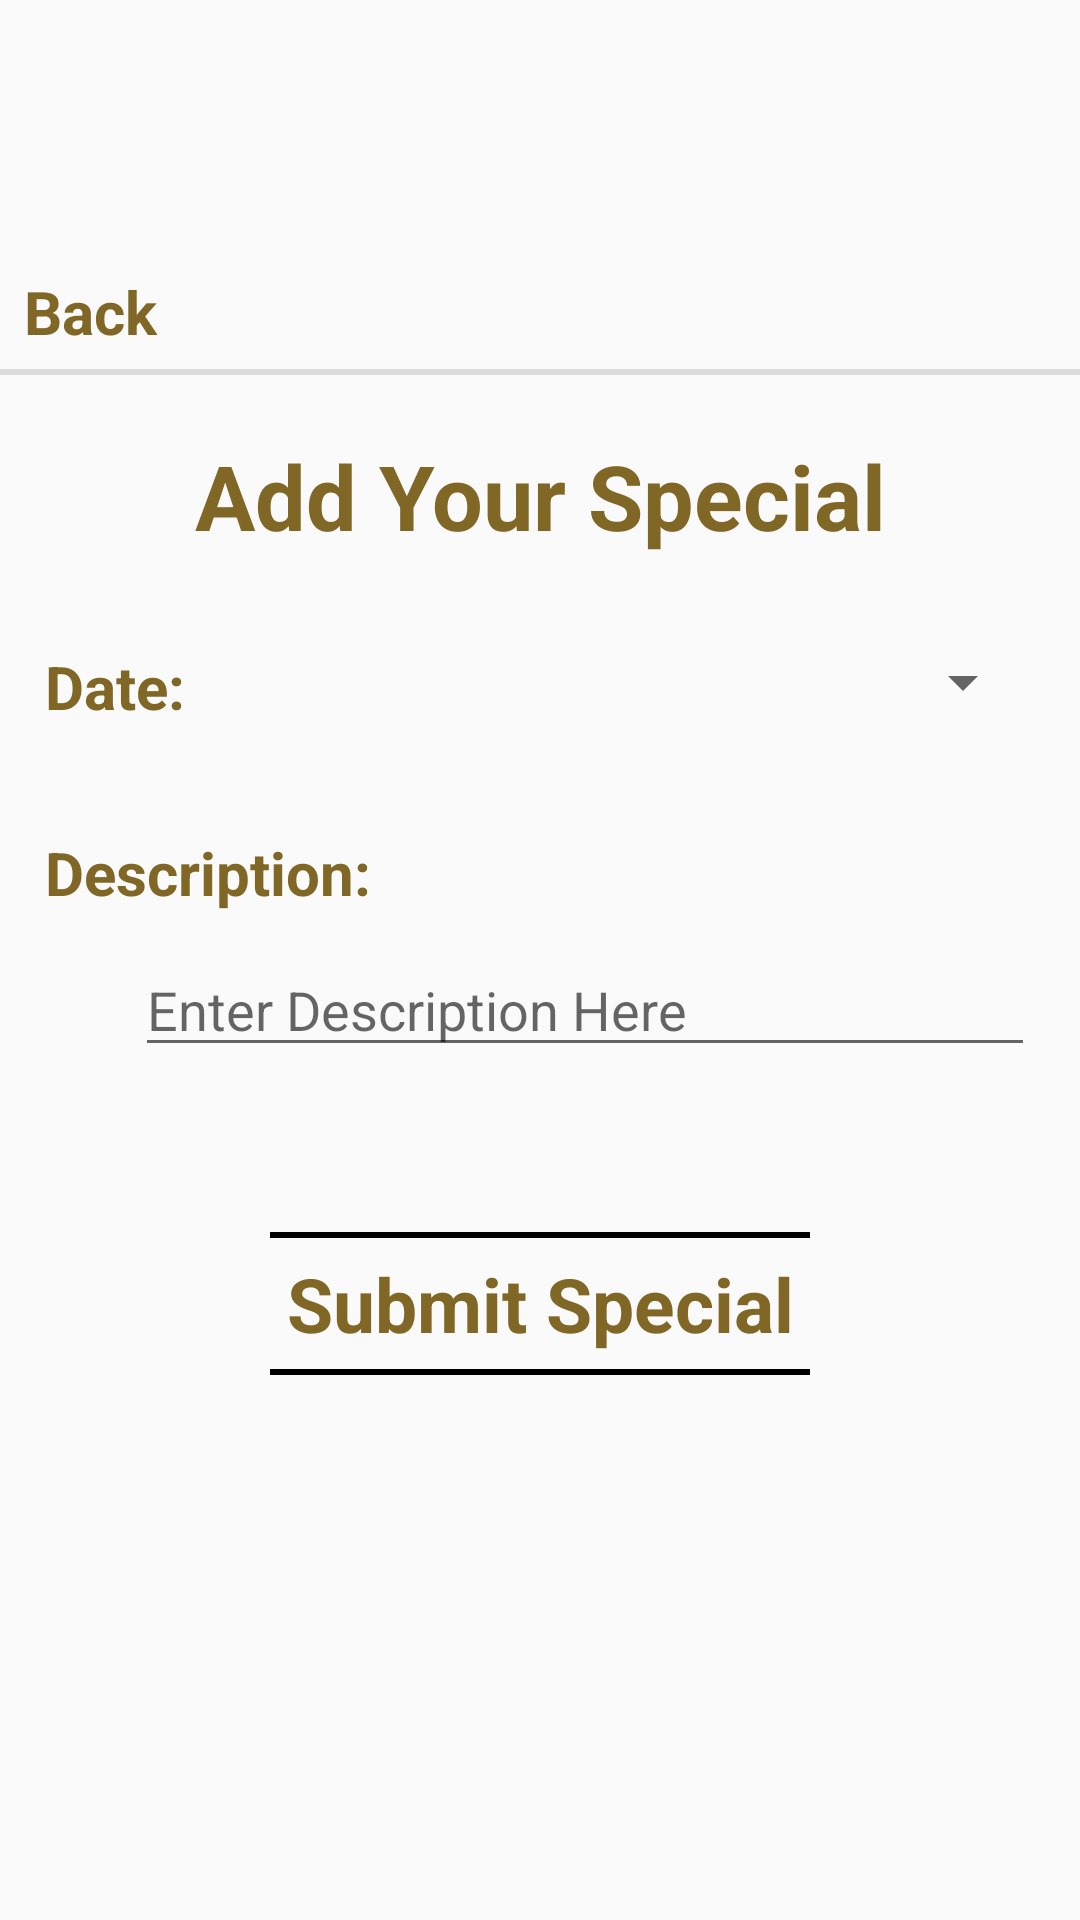

Here is an Android app screen rendered from its layout file. Give the layout XML and the strings, colors and styles it references.
<!-- AndroidManifest.xml: application theme AppTheme -->
<!-- res/layout/activity_add_bar_special.xml -->
<LinearLayout xmlns:android="http://schemas.android.com/apk/res/android"
              xmlns:tools="http://schemas.android.com/tools"
              android:layout_width="match_parent"
              android:layout_height="match_parent"
              tools:context="rpeck.loba_login_register.AddBarSpecial"
              android:background="@drawable/lobabackground"
              android:orientation="vertical">

    <ImageView
        android:id="@+id/loba_add_bar_special"
        android:src="@drawable/lobaheader"
        android:layout_width="match_parent"
        android:layout_height="150dp"
        android:layout_marginTop="-38dp"
        android:layout_marginBottom="-20dp"/>

    <LinearLayout
        android:layout_width="match_parent"
        android:layout_height="wrap_content"
        android:orientation="horizontal"
        style="?android:listSeparatorTextViewStyle"
        android:layout_marginBottom="20dp"
        android:layout_marginTop="-10dp">

        <TextView
            android:id="@+id/add_special_back_button"
            android:layout_width="wrap_content"
            android:layout_height="wrap_content"
            android:text="Back"
            android:textSize="20dp"
            android:textStyle="bold"
            android:textColor="@color/single_bar_text_color"
            android:layout_marginTop="5dp"
            android:paddingBottom="10dp"/>


    </LinearLayout>

    <TextView
        android:layout_width="match_parent"
        android:layout_height="wrap_content"
        android:layout_marginBottom="30dp"
        android:text="@string/add_special_main_title"
        android:gravity="center"
        android:textSize="30dp"
        android:textStyle="bold"
        android:textColor="@color/single_bar_text_color"/>

    <LinearLayout
        android:layout_width="match_parent"
        android:layout_height="wrap_content"
        android:orientation="vertical"
        android:layout_marginLeft="15dp"
        android:layout_marginRight="15dp">

        <LinearLayout
            android:layout_width="match_parent"
            android:layout_height="wrap_content"
            android:orientation="horizontal"
            android:layout_marginBottom="35dp">

            <TextView
                android:layout_width="match_parent"
                android:layout_height="wrap_content"
                android:text="@string/add_special_date_title"
                android:textSize="20dp"
                android:layout_weight=".6"
                android:textColor="@color/single_bar_text_color"
                android:textStyle="bold"/>

            <Spinner
                android:id="@+id/add_special_date_spinner"
                android:layout_width="match_parent"
                android:layout_height="wrap_content"
                android:layout_weight=".4">

            </Spinner>

        </LinearLayout>

        <LinearLayout
            android:layout_width="match_parent"
            android:layout_height="wrap_content"
            android:orientation="vertical"
            android:layout_marginBottom="35dp">

            <TextView
                android:layout_width="match_parent"
                android:layout_height="wrap_content"
                android:text="@string/add_special_description_title"
                android:textSize="20dp"
                android:textColor="@color/single_bar_text_color"
                android:textStyle="bold"
                android:layout_marginBottom="10dp"/>

            <EditText
                android:id="@+id/add_special_description_edit_text"
                android:layout_width="match_parent"
                android:layout_height="wrap_content"
                android:textColor="@color/single_bar_text_color"
                android:hint="Enter Description Here"
                android:layout_marginLeft="30dp"/>

        </LinearLayout>

    </LinearLayout>


    <LinearLayout
        android:layout_width="match_parent"
        android:layout_height="wrap_content"
        android:orientation="vertical"
        android:layout_marginTop="20dp">

        <View
            android:layout_width="match_parent"
            android:layout_height="2dp"
            android:background="@android:color/black"
            android:layout_marginRight="90dp"
            android:layout_marginLeft="90dp"
            android:textColor="@color/single_bar_text_color"/>

        <TextView
            android:id="@+id/add_special_submit_button"
            android:layout_width="match_parent"
            android:layout_height="wrap_content"
            android:text="@string/add_special_button_title"
            android:gravity="center"
            android:textSize="25dp"
            android:textStyle="bold"
            android:layout_marginTop="5dp"
            android:layout_marginBottom="5dp"
            android:textColor="@color/single_bar_text_color"/>

        <View
            android:layout_width="match_parent"
            android:layout_height="2dp"
            android:background="@android:color/black"
            android:layout_marginRight="90dp"
            android:layout_marginLeft="90dp"/>

    </LinearLayout>

</LinearLayout>
<!-- resources referenced by this layout -->
<resources>
  <color name="single_bar_text_color">#816725</color>
  <string name="add_special_button_title">Submit Special</string>
  <string name="add_special_date_title">Date: </string>
  <string name="add_special_description_title">Description: </string>
  <string name="add_special_main_title">Add Your Special</string>
  <style name="AppTheme" parent="Theme.AppCompat.Light.NoActionBar">
          <item name="android:colorPrimaryDark">@color/color_primary_dark</item>
      </style>
  <color name="color_primary_dark">#000000</color>
</resources>
